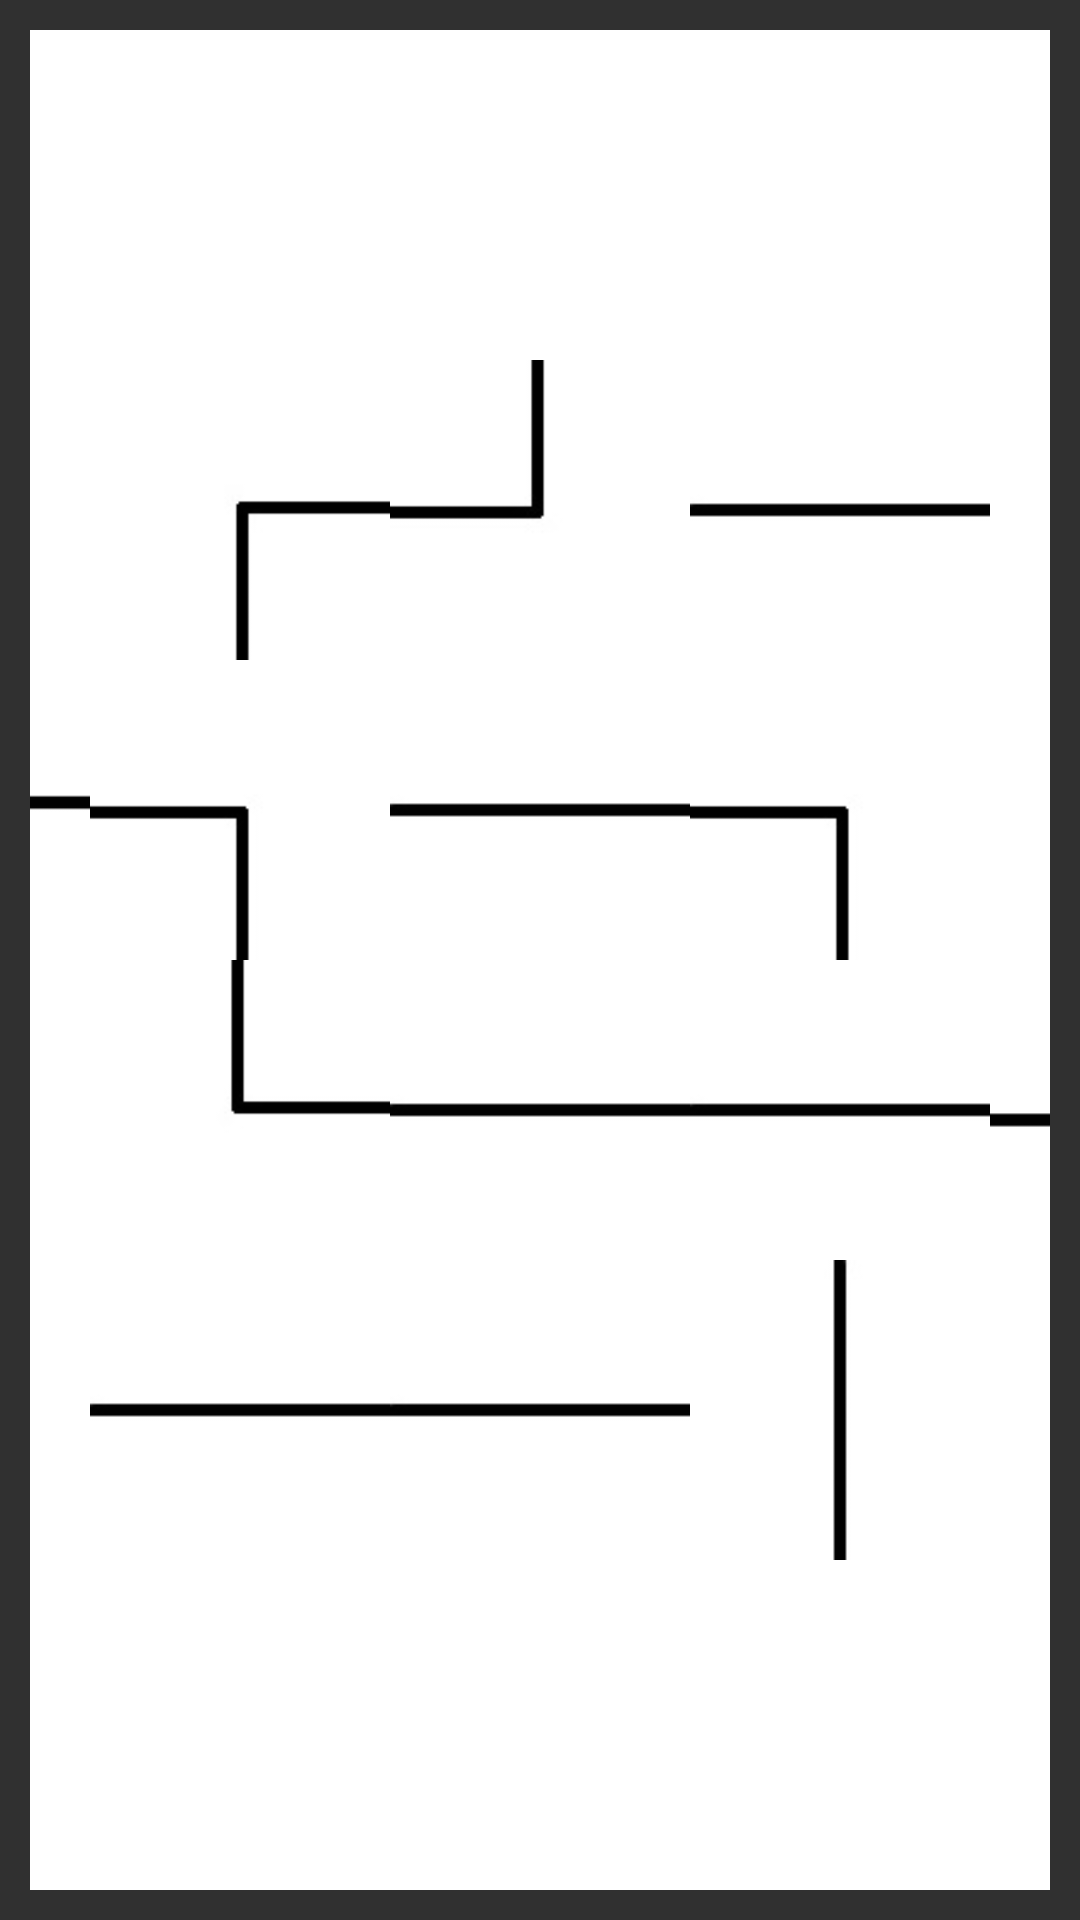

Android layout source for this screen:
<!-- AndroidManifest.xml: application theme Theme.AppCompat.NoActionBar -->
<!-- res/layout/activity_level4.xml -->
<?xml version="1.0" encoding="utf-8"?>
<RelativeLayout xmlns:android="http://schemas.android.com/apk/res/android"
    xmlns:app="http://schemas.android.com/apk/res-auto"
    xmlns:tools="http://schemas.android.com/tools"
    android:layout_width="400dp"
    android:layout_height="600dp"
    android:layout_gravity="center">

    <ImageView
        android:id="@+id/back"
        android:layout_width="wrap_content"
        android:layout_height="wrap_content"
        android:layout_gravity="center"
        android:layout_marginStart="10dp"
        android:layout_marginTop="10dp"
        android:layout_marginEnd="10dp"
        android:layout_marginBottom="10dp"
        android:background="@drawable/lvl4">
    </ImageView>
    <LinearLayout
        android:id="@+id/container1"
        android:layout_width="match_parent"
        android:layout_height="match_parent"
        android:gravity="center"
        android:orientation="vertical">
        <LinearLayout
            android:id="@+id/container2"
            android:layout_width="wrap_content"
            android:layout_height="wrap_content"
            android:orientation="vertical">
            <LinearLayout
                android:id="@+id/container21"
                android:layout_width="match_parent"
                android:layout_height="match_parent"
                android:orientation="horizontal">
                <ImageView
                    android:layout_width="100dp"
                    android:layout_height="100dp"
                    android:background="@drawable/ugol4"
                    android:id="@+id/p11">
                </ImageView>
                <ImageView
                    android:layout_width="100dp"
                    android:layout_height="100dp"
                    android:background="@drawable/ugol2"
                    android:id="@+id/p12">
                </ImageView>
                <ImageView
                    android:layout_width="100dp"
                    android:layout_height="100dp"
                    android:background="@drawable/pramo"
                    android:id="@+id/p13">
                </ImageView>
            </LinearLayout>
            <LinearLayout
                android:id="@+id/container22"
                android:layout_width="match_parent"
                android:layout_height="match_parent"
                android:orientation="horizontal">
                <ImageView
                    android:layout_width="100dp"
                    android:layout_height="100dp"
                    android:id="@+id/p21"
                    android:background="@drawable/ugol1">
                </ImageView>
                <ImageView
                    android:layout_width="100dp"
                    android:layout_height="100dp"
                    android:id="@+id/p22"
                    android:background="@drawable/pramo">
                </ImageView>
                <ImageView
                    android:layout_width="100dp"
                    android:layout_height="100dp"
                    android:id="@+id/p23"
                    android:background="@drawable/ugol1">
                </ImageView>
            </LinearLayout>
            <LinearLayout
                android:id="@+id/container23"
                android:layout_width="match_parent"
                android:layout_height="match_parent"
                android:orientation="horizontal">
                <ImageView
                    android:layout_width="100dp"
                    android:layout_height="100dp"
                    android:id="@+id/p31"
                    android:background="@drawable/ugol3">
                </ImageView>
                <ImageView
                    android:layout_width="100dp"
                    android:layout_height="100dp"
                    android:id="@+id/p32"
                    android:background="@drawable/pramo">
                </ImageView>
                <ImageView
                    android:layout_width="100dp"
                    android:layout_height="100dp"
                    android:id="@+id/p33"
                    android:background="@drawable/pramo">
                </ImageView>
            </LinearLayout>
            <LinearLayout
                android:id="@+id/container24"
                android:layout_width="match_parent"
                android:layout_height="match_parent"
                android:orientation="horizontal">
                <ImageView
                    android:layout_width="100dp"
                    android:layout_height="100dp"
                    android:id="@+id/p41"
                    android:background="@drawable/pramo">
                </ImageView>
                <ImageView
                    android:layout_width="100dp"
                    android:layout_height="100dp"
                    android:id="@+id/p42"
                    android:background="@drawable/pramo">
                </ImageView>
                <ImageView
                    android:layout_width="100dp"
                    android:layout_height="100dp"
                    android:id="@+id/p43"
                    android:background="@drawable/pramo2">
                </ImageView>
            </LinearLayout>
        </LinearLayout>
    </LinearLayout>

</RelativeLayout>
<!-- resources referenced by this layout -->
<resources>
  <!-- drawable lvl4: jpg bitmap (drawable, 7748 bytes) -->
  <!-- drawable pramo: jpg bitmap (drawable, 1457 bytes) -->
  <!-- drawable pramo2: jpg bitmap (drawable, 1531 bytes) -->
  <!-- drawable ugol1: jpg bitmap (drawable, 1631 bytes) -->
  <!-- drawable ugol2: jpg bitmap (drawable, 1470 bytes) -->
  <!-- drawable ugol3: jpg bitmap (drawable, 1311 bytes) -->
  <!-- drawable ugol4: jpg bitmap (drawable, 1485 bytes) -->
</resources>
